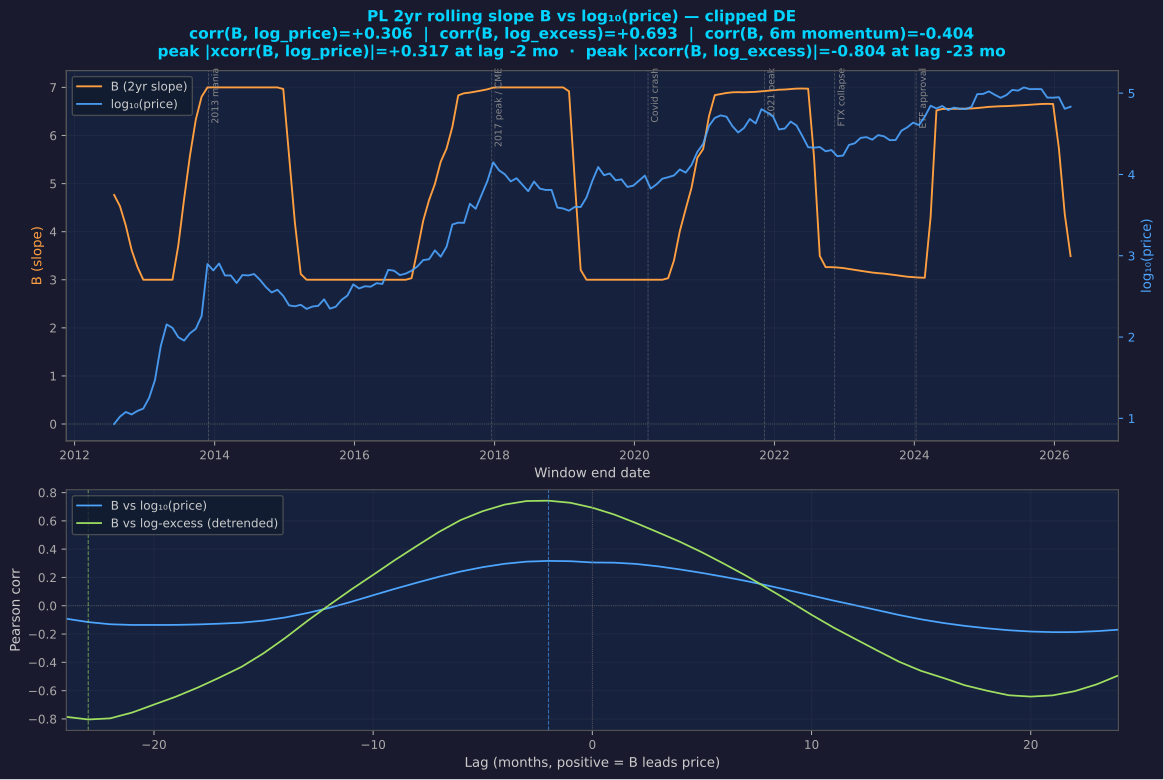

The data file committed next to this chart (first rows):
end_date, t_end, B, log_price, log_excess, momentum_6m
2012-07-25 12:00:00.000000000, 3.002, 4.763, 0.9305, -0.3215, 0.6441
2012-08-24 22:30:00.000000032, 3.085, 4.53, 1.021, -0.2914, 0.8978
2012-09-24 09:00:00.000000032, 3.169, 4.127, 1.078, -0.2928, 1.623
2012-10-24 19:30:00.000000032, 3.252, 3.618, 1.048, -0.3806, 2.215
2012-11-24 06:00:00.000000032, 3.335, 3.265, 1.092, -0.3927, 2.043
2012-12-24 16:30:00.000000048, 3.419, 3, 1.12, -0.4187, 1.756
2013-01-24 03:00:00.000000048, 3.502, 3, 1.253, -0.3394, 1.407
2013-02-23 13:30:00.000000048, 3.585, 3, 1.47, -0.174, 1.153
2013-03-26 00:00:00.000000048, 3.669, 3, 1.89, 0.1956, 0.4219
2013-04-25 10:30:00.000000064, 3.752, 3, 2.156, 0.4115, 0.2077
2013-05-25 21:00:00.000000064, 3.835, 3, 2.113, 0.3207, 1.57
2013-06-25 07:30:00.000000064, 3.919, 3.711, 1.998, 0.1581, 1.643
2013-07-25 18:00:00.000000064, 4.002, 4.682, 1.956, 0.06958, 1.897
2013-08-25 04:30:00.000000080, 4.085, 5.579, 2.047, 0.1145, 1.422
2013-09-24 15:00:00.000000080, 4.169, 6.328, 2.101, 0.1246, 1.314
2013-10-25 01:30:00.000000064, 4.252, 6.807, 2.26, 0.2392, 0.8105
2013-11-24 12:00:00.000000096, 4.335, 7, 2.898, 0.8353, -0.2717
2013-12-24 22:30:00.000000112, 4.419, 7, 2.82, 0.7146, -0.1238
2014-01-24 09:00:00.000000112, 4.502, 7, 2.904, 0.7581, -0.2593
2014-02-23 19:30:00.000000096, 4.585, 7, 2.757, 0.5706, -0.1069
2014-03-26 06:00:00.000000128, 4.669, 7, 2.758, 0.5315, -0.2828
2014-04-25 16:30:00.000000128, 4.752, 7, 2.665, 0.3991, -0.232
2014-05-26 03:00:00.000000128, 4.835, 7, 2.763, 0.4586, -0.3619
2014-06-25 13:30:00.000000128, 4.919, 7, 2.758, 0.4161, -0.5041
2014-07-26 00:00:00.000000128, 5.002, 7, 2.775, 0.3961, -0.7703
2014-08-25 10:30:00.000000128, 5.085, 7, 2.704, 0.2887, -0.6519
2014-09-24 21:00:00.000000128, 5.169, 7, 2.617, 0.1655, -0.4389
2014-10-25 07:30:00.000000128, 5.252, 7, 2.549, 0.06232, -0.4058
2014-11-24 18:00:00.000000128, 5.335, 7, 2.582, 0.06048, -0.4129
2014-12-25 04:30:00.000000160, 5.419, 6.967, 2.506, -0.04963, -0.2427
2015-01-24 15:00:00.000000128, 5.502, 5.559, 2.39, -0.1994, 0.1488
2015-02-24 01:30:00.000000128, 5.585, 4.181, 2.378, -0.2442, -0.05737
2015-03-26 12:00:00.000000160, 5.669, 3.12, 2.397, -0.2577, -0.04847
2015-04-25 22:30:00.000000160, 5.752, 3, 2.346, -0.3413, 0.2231
2015-05-26 09:00:00.000000160, 5.835, 3, 2.375, -0.3437, 0.27
2015-06-25 19:30:00.000000160, 5.919, 3, 2.384, -0.3658, 0.5266
2015-07-26 06:00:00.000000160, 6.002, 3, 2.464, -0.3169, 0.2674
2015-08-25 16:30:00.000000224, 6.085, 3, 2.349, -0.4621, 0.5508
2015-09-25 03:00:00.000000224, 6.169, 3, 2.373, -0.4685, 0.4929
2015-10-25 13:30:00.000000160, 6.252, 3, 2.457, -0.4137, 0.4104
2015-11-25 00:00:00.000000224, 6.335, 3, 2.51, -0.3901, 0.2858
2015-12-25 10:30:00.000000224, 6.419, 3, 2.648, -0.2814, 0.3581
2016-01-24 21:00:00.000000224, 6.502, 3, 2.598, -0.3598, 0.4362
2016-02-24 07:30:00.000000224, 6.585, 3, 2.625, -0.361, 0.2744
2016-03-25 18:00:00.000000224, 6.669, 3, 2.619, -0.3941, 0.3228
2016-04-25 04:30:00.000000224, 6.752, 3, 2.663, -0.3783, 0.3071
2016-05-25 15:00:00.000000224, 6.835, 3, 2.653, -0.4148, 0.4309
2016-06-25 01:30:00.000000224, 6.919, 3, 2.827, -0.2679, 0.2404
2016-07-25 12:00:00.000000224, 7.002, 3, 2.816, -0.3053, 0.2824
2016-08-24 22:30:00.000000224, 7.085, 3, 2.762, -0.3853, 0.6085
2016-09-24 09:00:00.000000224, 7.169, 3, 2.781, -0.3922, 0.4144
2016-10-24 19:30:00.000000224, 7.252, 3.033, 2.816, -0.3824, 0.5885
2016-11-24 06:00:00.000000224, 7.335, 3.614, 2.869, -0.3552, 1.032
2016-12-24 16:30:00.000000256, 7.419, 4.23, 2.947, -0.3017, 0.9208
2017-01-24 03:00:00.000000256, 7.502, 4.658, 2.957, -0.3163, 0.895
2017-02-23 13:30:00.000000224, 7.585, 4.991, 3.066, -0.2315, 1.146
2017-03-26 00:00:00.000000256, 7.669, 5.454, 2.988, -0.3338, 1.18
2017-04-25 10:30:00.000000256, 7.752, 5.728, 3.11, -0.2353, 1.271
2017-05-25 21:00:00.000000256, 7.835, 6.181, 3.385, 0.01524, 1.067
2017-06-25 07:30:00.000000256, 7.919, 6.835, 3.407, 0.01469, 1.484
... 105 more rows
